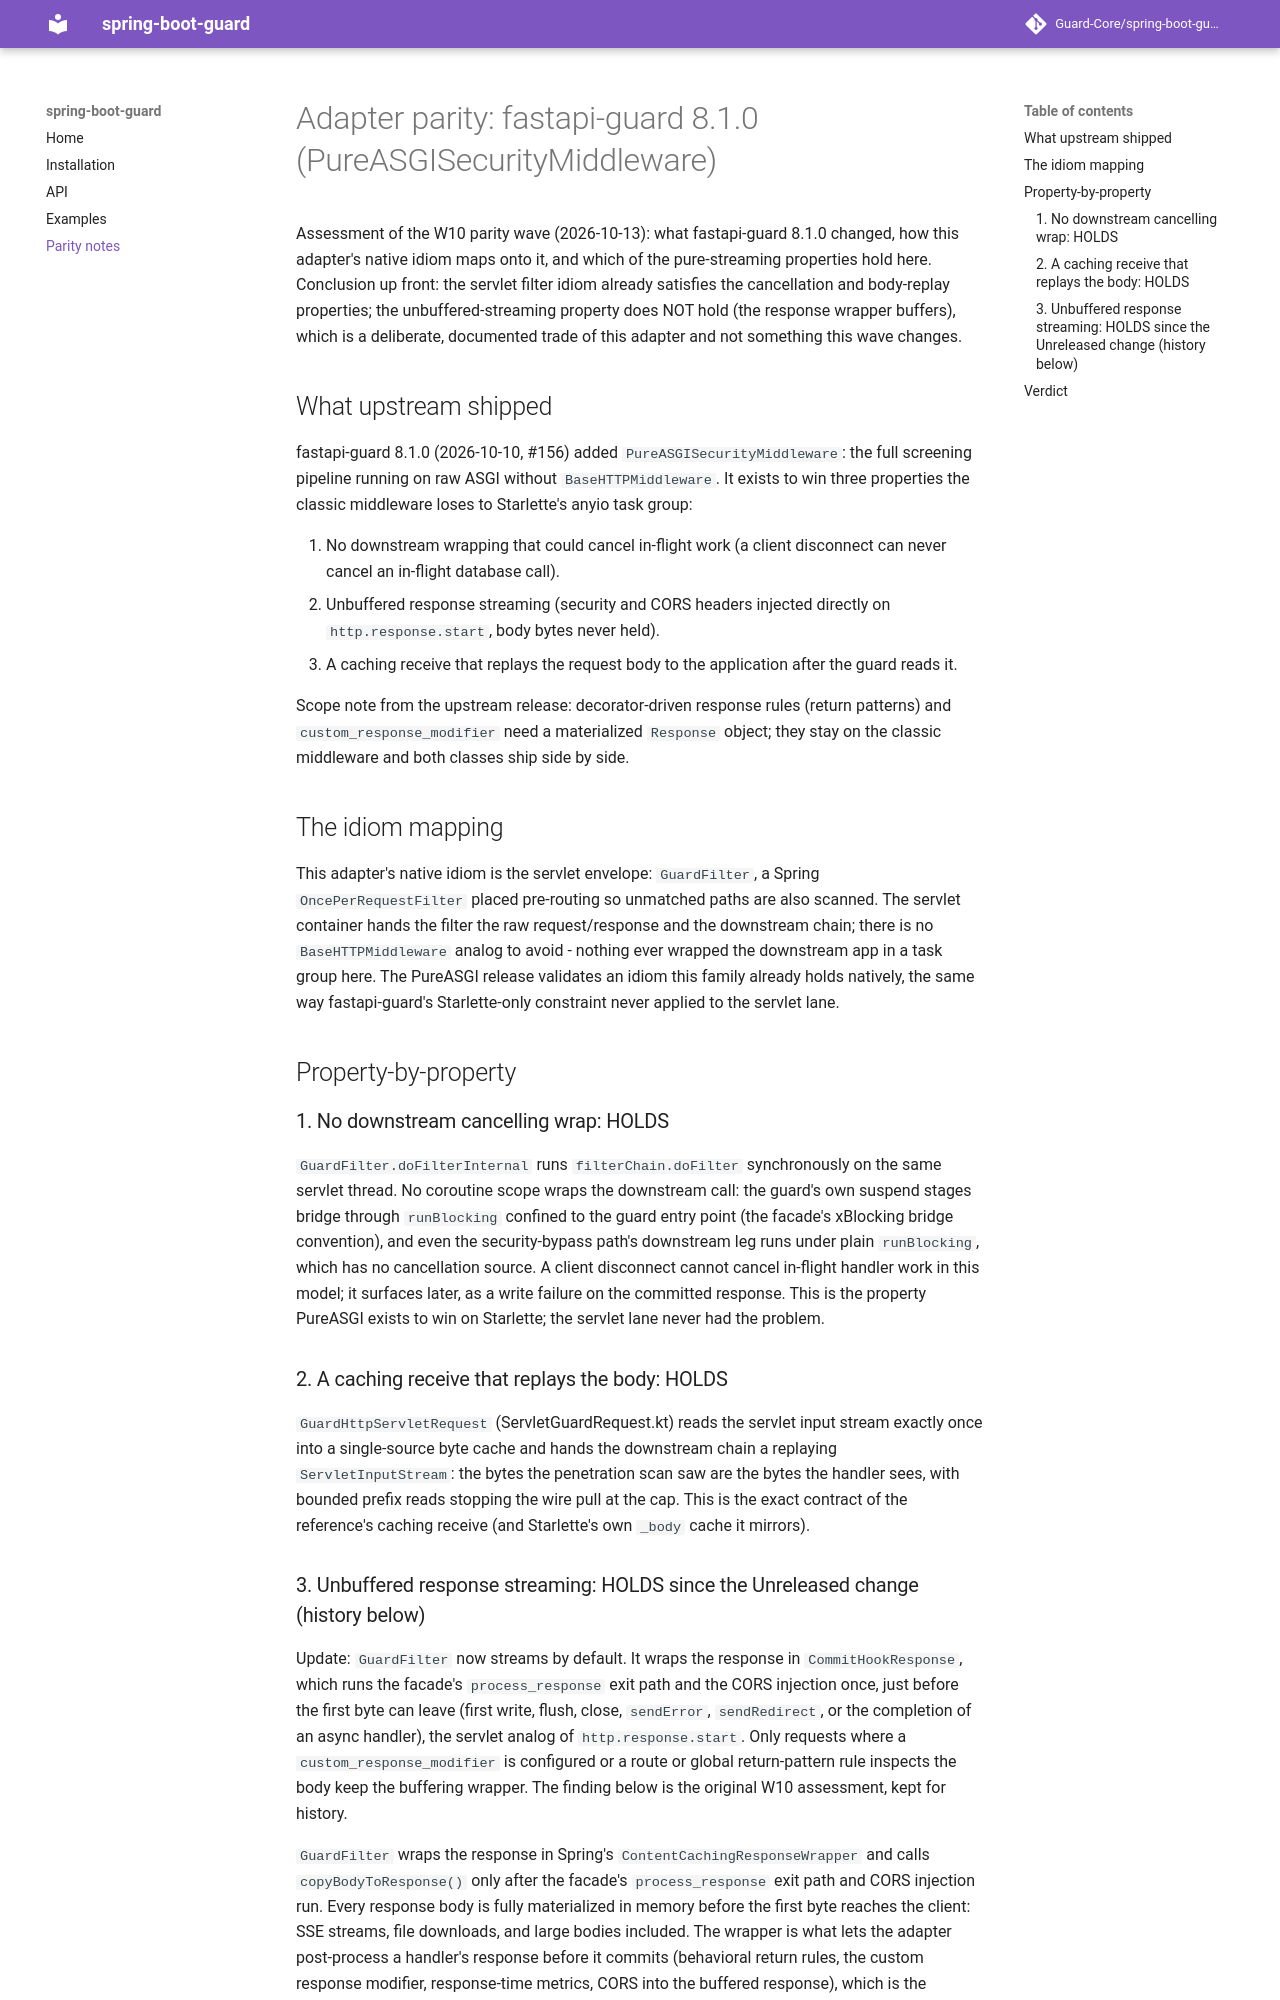

repository: Guard-Core/spring-boot-guard · page: adapter-parity-8.1.0/index.html · generator: mkdocs

# Adapter parity: fastapi-guard 8.1.0 (PureASGISecurityMiddleware)

Assessment of the W10 parity wave (2026-10-13): what fastapi-guard 8.1.0
changed, how this adapter's native idiom maps onto it, and which of the
pure-streaming properties hold here. Conclusion up front: the servlet filter
idiom already satisfies the cancellation and body-replay properties; the
unbuffered-streaming property does NOT hold (the response wrapper buffers),
which is a deliberate, documented trade of this adapter and not something this
wave changes.

## What upstream shipped

fastapi-guard 8.1.0 (2026-10-10, #156) added `PureASGISecurityMiddleware`: the
full screening pipeline running on raw ASGI without `BaseHTTPMiddleware`. It
exists to win three properties the classic middleware loses to Starlette's
anyio task group:

1. No downstream wrapping that could cancel in-flight work (a client
   disconnect can never cancel an in-flight database call).
2. Unbuffered response streaming (security and CORS headers injected directly
   on `http.response.start`, body bytes never held).
3. A caching receive that replays the request body to the application after
   the guard reads it.

Scope note from the upstream release: decorator-driven response rules (return
patterns) and `custom_response_modifier` need a materialized `Response`
object; they stay on the classic middleware and both classes ship side by
side.

## The idiom mapping

This adapter's native idiom is the servlet envelope: `GuardFilter`, a Spring
`OncePerRequestFilter` placed pre-routing so unmatched paths are also
scanned. The servlet container hands the filter the raw request/response and
the downstream chain; there is no `BaseHTTPMiddleware` analog to avoid -
nothing ever wrapped the downstream app in a task group here. The PureASGI
release validates an idiom this family already holds natively, the same way
fastapi-guard's Starlette-only constraint never applied to the servlet lane.

## Property-by-property

### 1. No downstream cancelling wrap: HOLDS

`GuardFilter.doFilterInternal` runs `filterChain.doFilter` synchronously on
the same servlet thread. No coroutine scope wraps the downstream call: the
guard's own suspend stages bridge through `runBlocking` confined to the guard
entry point (the facade's xBlocking bridge convention), and even the
security-bypass path's downstream leg runs under plain `runBlocking`, which
has no cancellation source. A client disconnect cannot cancel in-flight
handler work in this model; it surfaces later, as a write failure on the
committed response. This is the property PureASGI exists to win on Starlette;
the servlet lane never had the problem.

### 2. A caching receive that replays the body: HOLDS

`GuardHttpServletRequest` (ServletGuardRequest.kt) reads the servlet input
stream exactly once into a single-source byte cache and hands the downstream
chain a replaying `ServletInputStream`: the bytes the penetration scan saw
are the bytes the handler sees, with bounded prefix reads stopping the wire
pull at the cap. This is the exact contract of the reference's caching
receive (and Starlette's own `_body` cache it mirrors).
